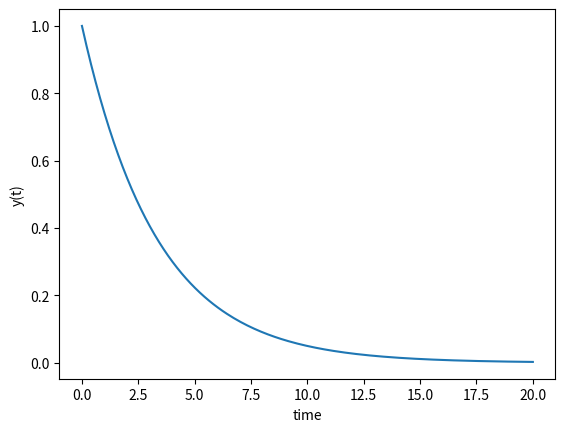

This figure's Python source:
import numpy as np 
from scipy.integrate import odeint
import matplotlib.pyplot as plt

def func1(y,t):
    k = 0.3
    dydt = -k * y
    return dydt

def func2(y,t):
    k = 3
    dydt = k * np.exp(-t)
    return dydt

def func3(y,t):
    k = 0.5
    dydt = k * (t-1) * y
    return dydt

# result 
y0 = 1
t = np.linspace(0,20,200)
print(len(t), t)
y = odeint(func1, y0, t)
print(len(y), y)

plt.plot(t,y)
plt.xlabel("time")
plt.ylabel('y(t)')
plt.show()